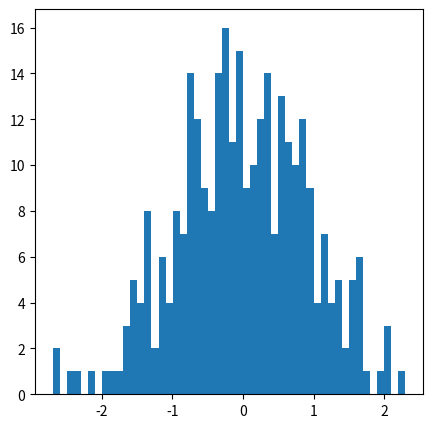

The script that saved this image:
import numpy as np
import matplotlib.pyplot as plt

fig, ax = plt.subplots(figsize=(5, 5))

random_values = np.random.randn(300)
ax.hist(random_values, bins=50)
plt.show()
print(random_values.shape)